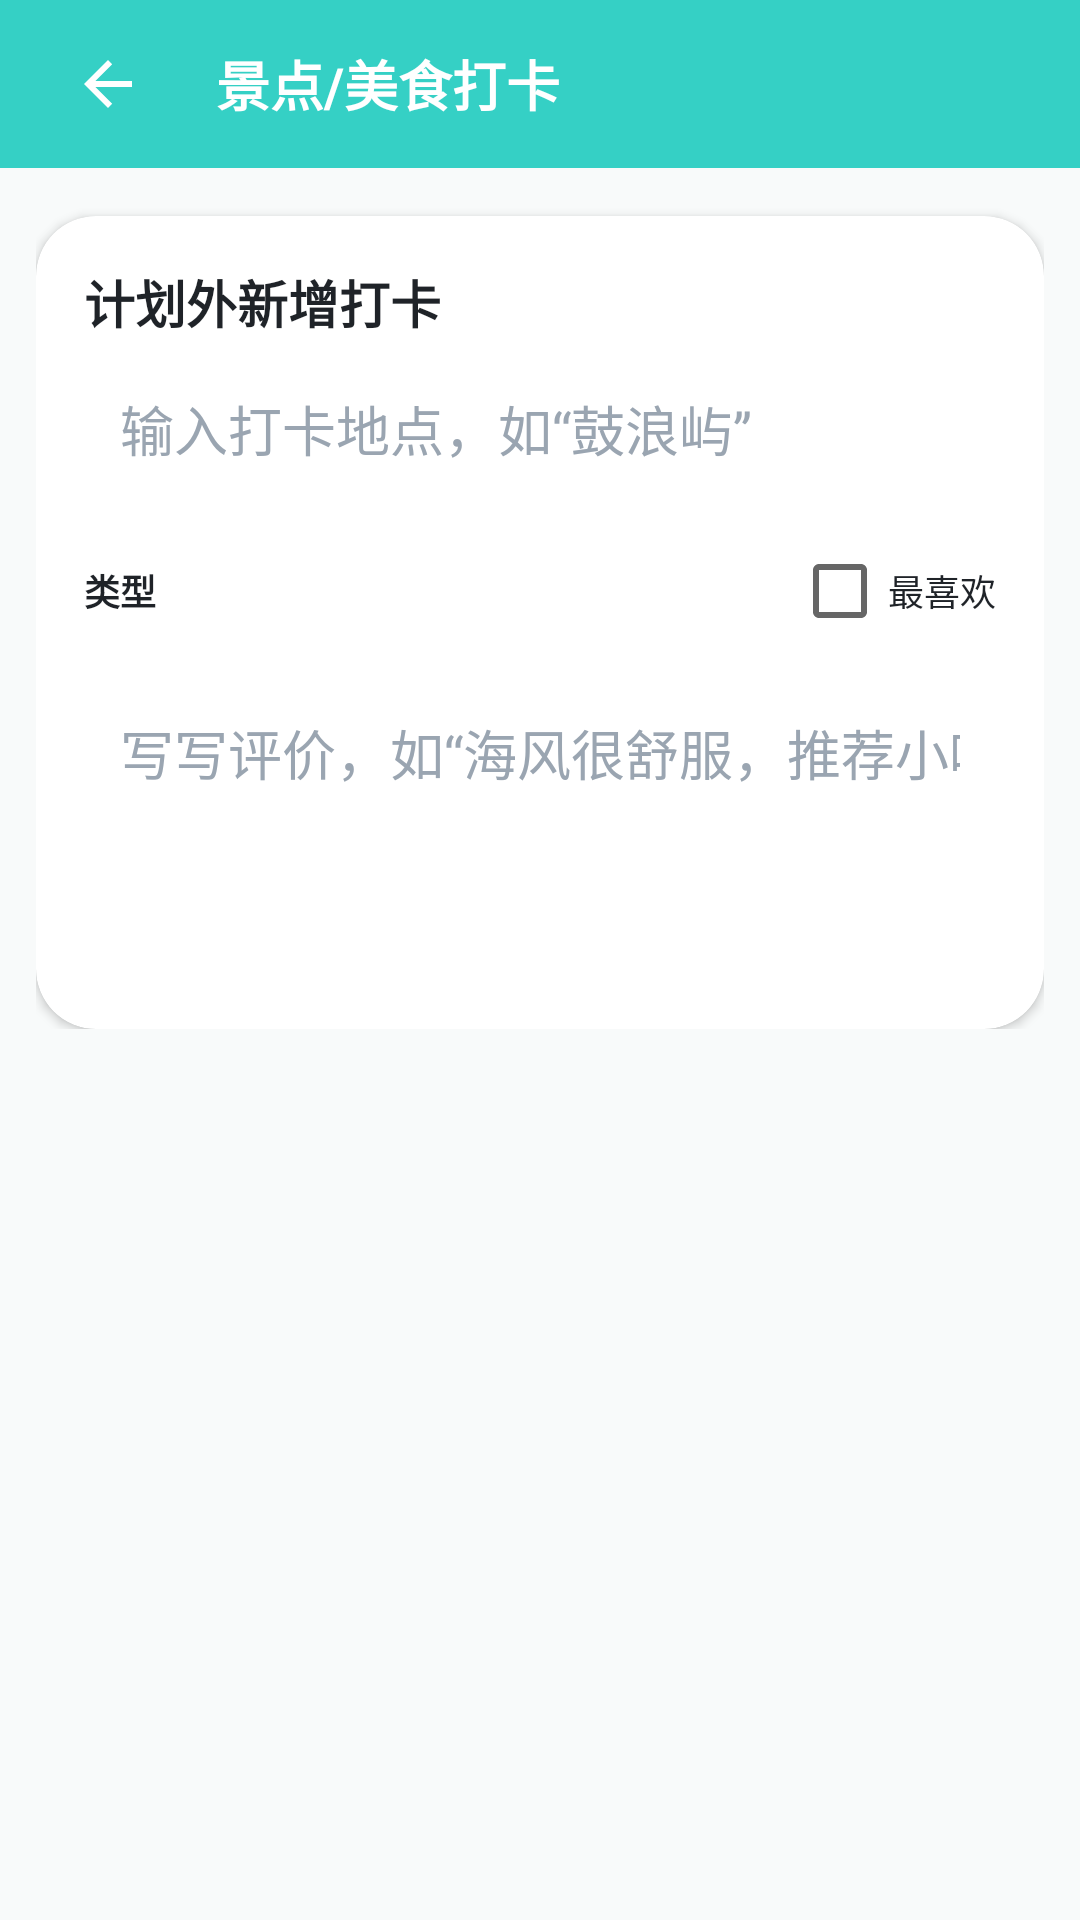

Layout XML and referenced resources for this Android screen:
<!-- AndroidManifest.xml: application theme Theme.TravelMemory -->
<!-- res/layout/activity_spots.xml -->
<?xml version="1.0" encoding="utf-8"?>
<LinearLayout xmlns:android="http://schemas.android.com/apk/res/android"
    xmlns:app="http://schemas.android.com/apk/res-auto"
    android:layout_width="match_parent"
    android:layout_height="match_parent"
    android:background="@color/bg_light"
    android:orientation="vertical">

    <LinearLayout
        android:layout_width="match_parent"
        android:layout_height="56dp"
        android:background="@color/primary"
        android:gravity="center_vertical"
        android:orientation="horizontal"
        android:paddingHorizontal="16dp">

        <ImageButton
            android:id="@+id/btn_spot_back"
            android:layout_width="40dp"
            android:layout_height="40dp"
            android:background="?android:attr/selectableItemBackgroundBorderless"
            android:contentDescription="返回"
            android:src="@drawable/abc_ic_ab_back_material"
            app:tint="@color/white" />

        <TextView
            android:layout_width="wrap_content"
            android:layout_height="wrap_content"
            android:layout_marginStart="16dp"
            android:text="@string/spots_title"
            android:textColor="@color/white"
            android:textSize="18sp"
            android:textStyle="bold" />
    </LinearLayout>

    <ScrollView
        android:layout_width="match_parent"
        android:layout_height="wrap_content"
        android:fillViewport="false">

        <LinearLayout
            android:layout_width="match_parent"
            android:layout_height="wrap_content"
            android:orientation="vertical"
            android:padding="12dp">

            <LinearLayout
                android:id="@+id/layout_planned_checkins"
                android:layout_width="match_parent"
                android:layout_height="wrap_content"
                android:orientation="vertical" />

            <androidx.cardview.widget.CardView
                android:layout_width="match_parent"
                android:layout_height="wrap_content"
                android:layout_marginTop="4dp"
                app:cardBackgroundColor="@color/white"
                app:cardCornerRadius="20dp"
                app:cardElevation="2dp">

                <LinearLayout
                    android:layout_width="match_parent"
                    android:layout_height="wrap_content"
                    android:orientation="vertical"
                    android:padding="16dp">

                    <TextView
                        android:layout_width="wrap_content"
                        android:layout_height="wrap_content"
                        android:layout_marginBottom="8dp"
                        android:text="计划外新增打卡"
                        android:textColor="@color/text_primary"
                        android:textSize="17sp"
                        android:textStyle="bold" />

                    <EditText
                        android:id="@+id/et_spot_name"
                        android:layout_width="match_parent"
                        android:layout_height="44dp"
                        android:layout_marginBottom="8dp"
                        android:background="@drawable/bg_search_box"
                        android:hint="@string/spot_name_hint"
                        android:inputType="text"
                        android:maxLines="1"
                        android:paddingHorizontal="12dp"
                        android:textColor="@color/text_primary"
                        android:textColorHint="@color/text_hint" />

                    <LinearLayout
                        android:layout_width="match_parent"
                        android:layout_height="wrap_content"
                        android:layout_marginBottom="8dp"
                        android:gravity="center_vertical"
                        android:orientation="horizontal">

                        <TextView
                            android:layout_width="wrap_content"
                            android:layout_height="wrap_content"
                            android:text="类型"
                            android:textColor="@color/text_primary"
                            android:textSize="12sp"
                            android:textStyle="bold" />

                        <Spinner
                            android:id="@+id/sp_spot_type"
                            android:layout_width="0dp"
                            android:layout_height="40dp"
                            android:layout_marginStart="6dp"
                            android:layout_weight="1"
                            android:background="@drawable/bg_search_box" />

                        <CheckBox
                            android:id="@+id/cb_spot_favorite"
                            android:layout_width="wrap_content"
                            android:layout_height="wrap_content"
                            android:layout_marginStart="12dp"
                            android:text="最喜欢"
                            android:textColor="@color/black"
                            android:textSize="12sp" />
                    </LinearLayout>

                    <EditText
                        android:id="@+id/et_spot_note"
                        android:layout_width="match_parent"
                        android:layout_height="44dp"
                        android:layout_marginBottom="12dp"
                        android:background="@drawable/bg_search_box"
                        android:hint="@string/spot_note_hint"
                        android:inputType="text"
                        android:maxLines="1"
                        android:paddingHorizontal="12dp"
                        android:textColor="@color/text_primary"
                        android:textColorHint="@color/text_hint" />

                    <Button
                        android:id="@+id/btn_add_spot"
                        android:layout_width="match_parent"
                        android:layout_height="42dp"
                        android:background="@drawable/btn_primary"
                        android:text="确认打卡"
                        android:textColor="@color/white"
                        android:textStyle="bold" />
                </LinearLayout>
            </androidx.cardview.widget.CardView>
        </LinearLayout>
    </ScrollView>

    <FrameLayout
        android:layout_width="match_parent"
        android:layout_height="0dp"
        android:layout_weight="1"
        android:paddingHorizontal="6dp">

        <androidx.recyclerview.widget.RecyclerView
            android:id="@+id/rv_spots"
            android:layout_width="match_parent"
            android:layout_height="match_parent" />

        <TextView
            android:id="@+id/spots_empty_view"
            android:layout_width="match_parent"
            android:layout_height="wrap_content"
            android:layout_gravity="center"
            android:gravity="center"
            android:padding="28dp"
            android:text="还没有打卡记录&#10;可以完成行前计划，或新增计划外打卡。"
            android:textColor="@color/text_secondary"
            android:textSize="15sp"
            android:visibility="gone" />
    </FrameLayout>
</LinearLayout>
<!-- resources referenced by this layout -->
<resources>
  <color name="bg_light">#F8FAFA</color>
  <color name="black">#1F2328</color>
  <color name="primary">#35D0C5</color>
  <color name="text_hint">#9AA5B1</color>
  <color name="text_primary">#1F2328</color>
  <color name="text_secondary">#7B8794</color>
  <color name="white">#FFFFFF</color>
  <string name="spot_name_hint">输入打卡地点，如“鼓浪屿”</string>
  <string name="spot_note_hint">写写评价，如“海风很舒服，推荐小吃！”</string>
  <string name="spots_title">景点/美食打卡</string>
  <style name="Theme.TravelMemory" parent="Theme.MaterialComponents.Light.NoActionBar">
          
          <item name="colorPrimary">@color/primary</item>
          <item name="colorPrimaryDark">@color/primary_dark</item>
          <item name="colorAccent">@color/accent</item>
  
          
          <item name="android:windowBackground">@color/bg_light</item>
          <item name="android:statusBarColor">@color/primary_dark</item>
      </style>
  <color name="primary_dark">#18B8B0</color>
  <color name="accent">#FF7B61</color>
</resources>
